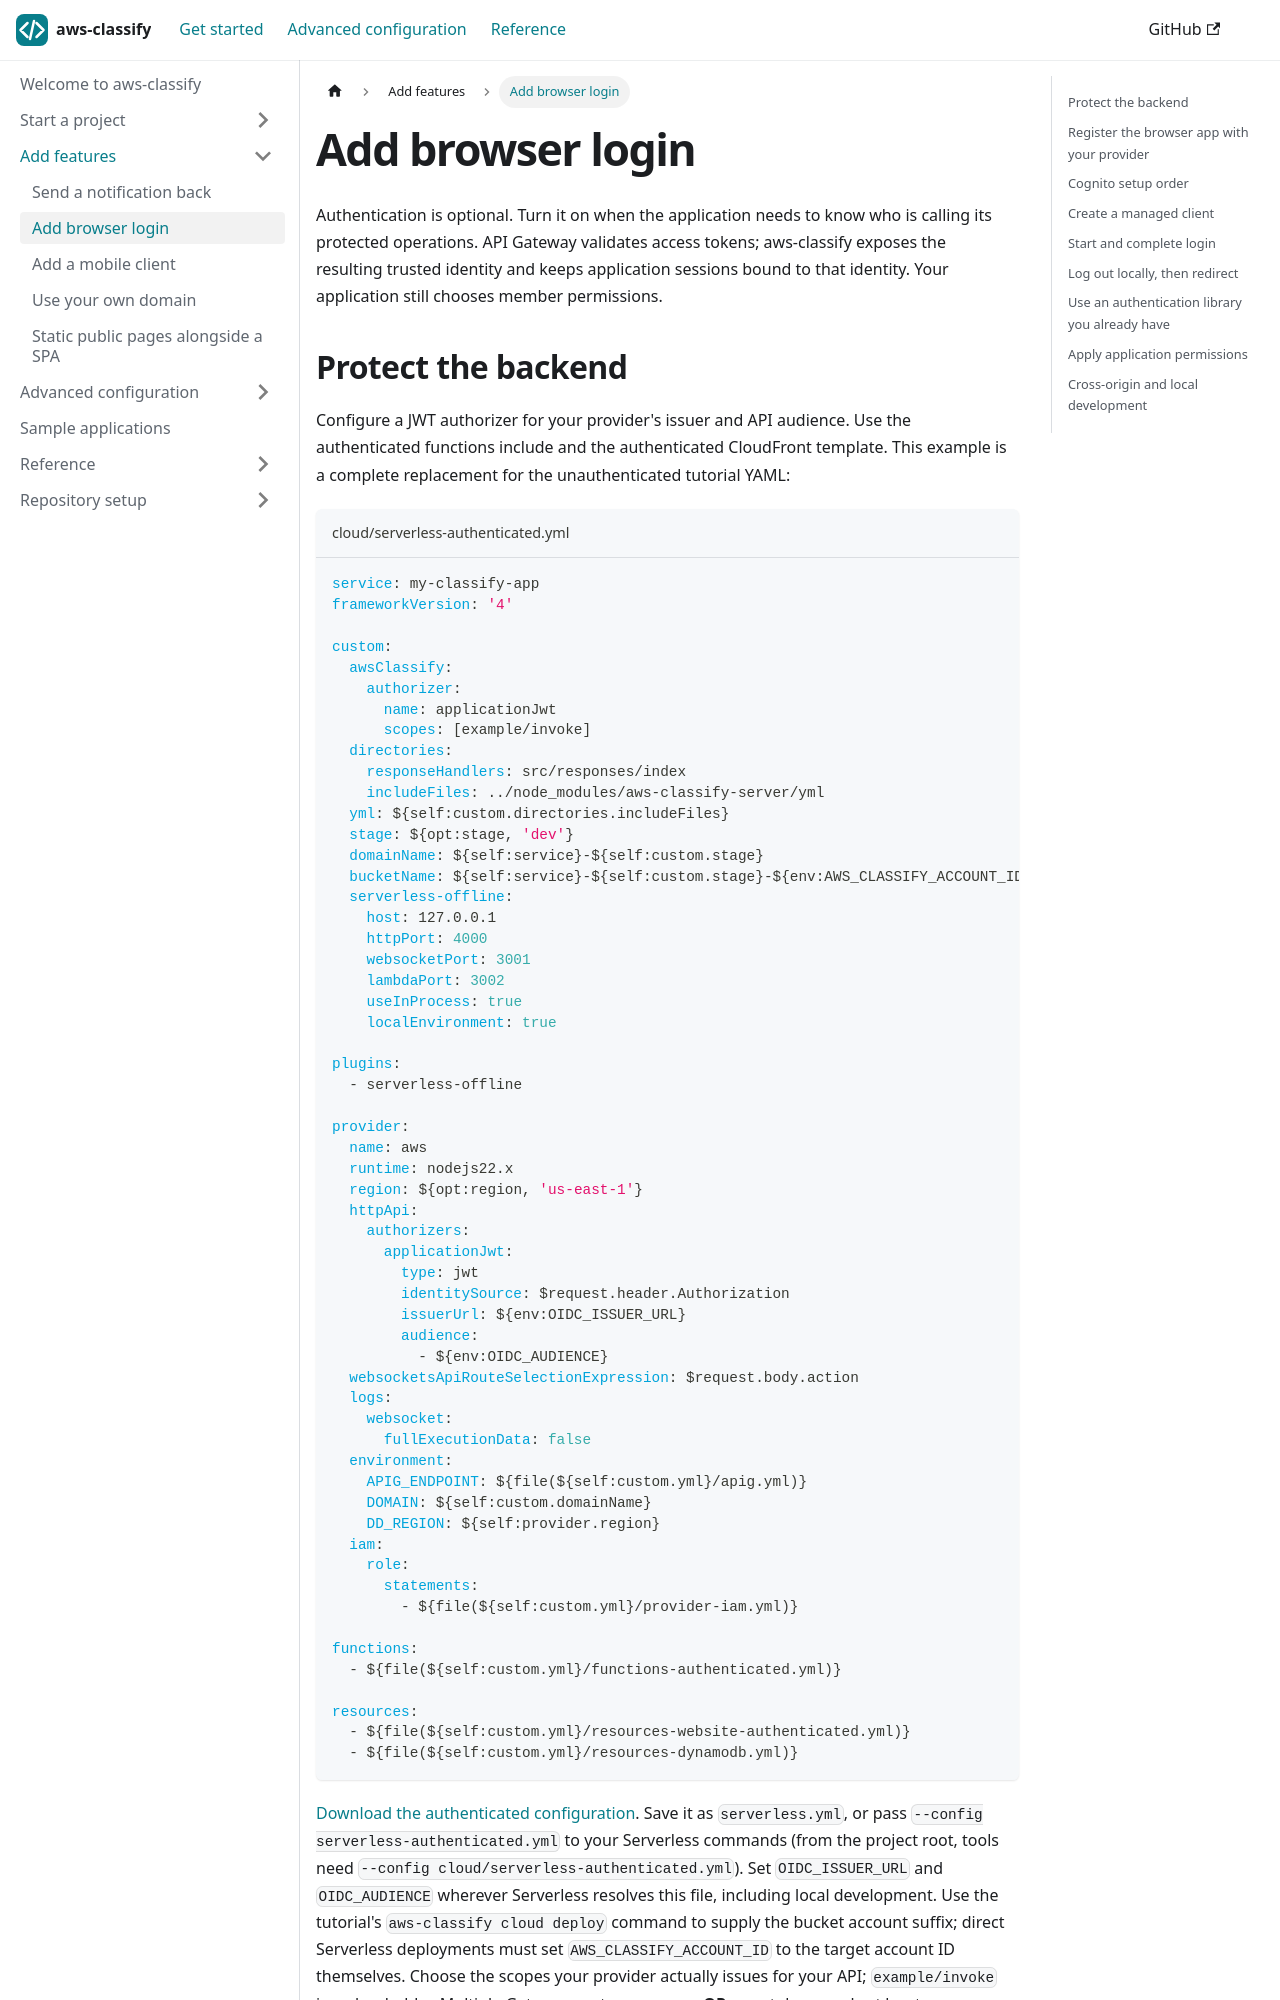

repository: selsamman/aws-classify · page: guides/authentication/index.html · generator: docusaurus

---
title: Add browser login
description: Protect dispatch with API Gateway and manage standard OIDC browser login, refresh and local logout.
---

import Download from '@site/src/components/Download';

Authentication is optional. Turn it on when the application needs to know who
is calling its protected operations. API Gateway validates access tokens;
aws-classify exposes the resulting trusted identity and keeps application
sessions bound to that identity. Your application still chooses member permissions.
